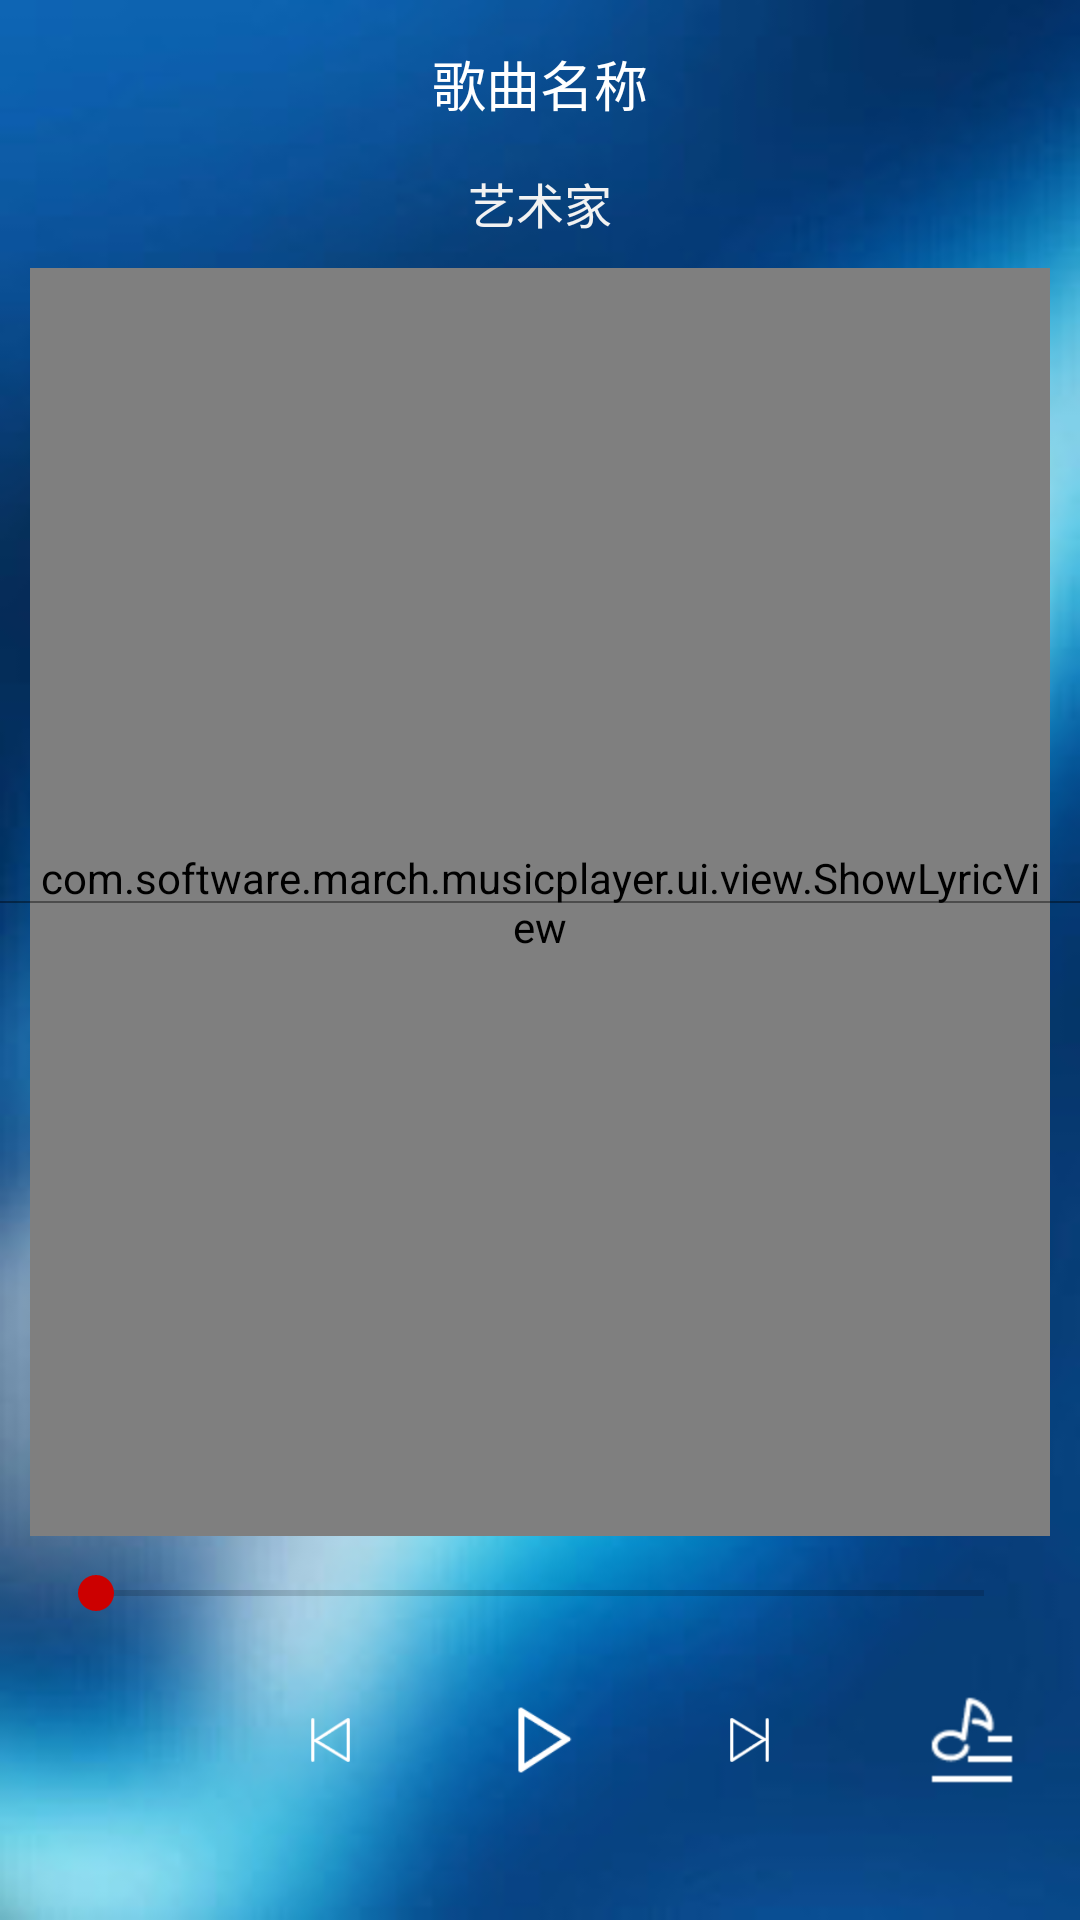

Here is an Android app screen rendered from its layout file. Give the layout XML and the strings, colors and styles it references.
<!-- AndroidManifest.xml: activity theme AppTheme.Fullscreen -->
<!-- res/layout/activity_music_player.xml -->
<?xml version="1.0" encoding="utf-8"?>
<RelativeLayout xmlns:android="http://schemas.android.com/apk/res/android"
    xmlns:app="http://schemas.android.com/apk/res-auto"
    android:layout_width="match_parent"
    android:layout_height="match_parent"
    android:background="@drawable/bg_music_player"
    android:fitsSystemWindows="true">

    <LinearLayout
        android:id="@+id/activity_music_player"
        android:layout_width="match_parent"
        android:layout_height="match_parent"
        android:orientation="vertical">

        <TextView
            android:id="@+id/tv_name"
            android:layout_width="match_parent"
            android:layout_height="?attr/actionBarSize"
            android:layout_centerInParent="true"
            android:layout_marginLeft="?attr/actionBarSize"
            android:layout_marginRight="?attr/actionBarSize"
            android:ellipsize="marquee"
            android:focusable="true"
            android:focusableInTouchMode="true"
            android:gravity="center"
            android:marqueeRepeatLimit="marquee_forever"
            android:maxLines="1"
            android:singleLine="true"
            android:text="歌曲名称"
            android:textColor="#FFFFFF"
            android:textSize="18dp" />

        <TextView
            android:id="@+id/tv_artist"
            android:layout_width="wrap_content"
            android:layout_height="wrap_content"
            android:layout_centerInParent="true"
            android:layout_gravity="center_horizontal"
            android:maxLines="1"
            android:text="艺术家"
            android:textColor="#f2f2f2"
            android:textSize="16dp" />

        <RelativeLayout
            android:layout_width="match_parent"
            android:layout_height="0dp"
            android:layout_weight="1">

            <com.software.march.musicplayer.ui.view.ShowLyricView
                android:id="@+id/show_lyric_view"
                android:layout_width="match_parent"
                android:layout_height="match_parent"
                android:layout_margin="10dp" />

            <View
                android:layout_width="match_parent"
                android:layout_height="0.5dp"
                android:layout_centerInParent="true"
                android:background="@color/black_overlay" />
        </RelativeLayout>

        <LinearLayout
            android:layout_width="match_parent"
            android:layout_height="wrap_content"
            android:gravity="center_vertical"
            android:orientation="horizontal"
            android:paddingLeft="16dp"
            android:paddingRight="16dp">

            <TextView
                android:id="@+id/tv_current_position"
                android:layout_width="wrap_content"
                android:layout_height="wrap_content"
                android:gravity="center"
                android:textColor="#ffffff"
                android:textSize="10sp" />

            <SeekBar
                android:id="@+id/seek_bar"
                android:layout_width="0dp"
                android:layout_height="wrap_content"
                android:layout_gravity="center_horizontal"
                android:layout_weight="1"
                android:background="@null"
                android:maxHeight="2dp"
                android:minHeight="2dp" />

            <TextView
                android:id="@+id/tv_duration"
                android:layout_width="wrap_content"
                android:layout_height="wrap_content"
                android:gravity="center"
                android:textColor="#ffffff"
                android:textSize="10sp" />
        </LinearLayout>

        <RelativeLayout
            android:layout_width="match_parent"
            android:layout_height="wrap_content"
            android:layout_marginBottom="20dp">

            <ImageView
                android:id="@+id/iv_play_mode"
                android:layout_width="wrap_content"
                android:layout_height="wrap_content"
                android:layout_centerVertical="true"
                android:layout_margin="20dp"
                android:background="@null"
                android:clickable="true"
                android:src="@drawable/ic_play_mode_normal_order" />

            <LinearLayout
                android:layout_width="wrap_content"
                android:layout_height="wrap_content"
                android:layout_centerInParent="true"
                android:gravity="center_vertical"
                android:orientation="horizontal">

                <ImageView
                    android:id="@+id/iv_previous"
                    android:layout_width="40dp"
                    android:layout_height="40dp"
                    android:layout_margin="10dp"
                    android:background="@drawable/bg_circle"
                    android:clickable="true"
                    android:padding="12dp"
                    android:src="@drawable/ic_previous" />

                <ImageView
                    android:id="@+id/iv_play_or_pause"
                    android:layout_width="60dp"
                    android:layout_height="60dp"
                    android:layout_margin="10dp"
                    android:background="@drawable/bg_circle"
                    android:clickable="true"
                    android:padding="18dp"
                    android:src="@drawable/ic_play" />

                <ImageView
                    android:id="@+id/iv_next"
                    android:layout_width="40dp"
                    android:layout_height="40dp"
                    android:layout_margin="10dp"
                    android:background="@drawable/bg_circle"
                    android:clickable="true"
                    android:padding="12dp"
                    android:src="@drawable/ic_next" />
            </LinearLayout>

            <ImageView
                android:id="@+id/iv_play_list"
                android:layout_width="wrap_content"
                android:layout_height="wrap_content"
                android:layout_alignParentRight="true"
                android:layout_centerVertical="true"
                android:layout_margin="20dp"
                android:background="@null"
                android:clickable="true"
                android:src="@drawable/ic_play_list" />
        </RelativeLayout>

    </LinearLayout>

    <android.support.v7.widget.Toolbar
        android:id="@+id/toolbar"
        android:layout_width="match_parent"
        android:layout_height="?attr/actionBarSize"
        android:background="@android:color/transparent"
        android:theme="@style/ActionBarTheme"
        app:popupTheme="@style/ActionBarPopupTheme" />
</RelativeLayout>
<!-- resources referenced by this layout -->
<resources>
  <color name="black_overlay">#66000000</color>
  <!-- drawable bg_music_player: jpg bitmap (drawable-hdpi, 10753 bytes) -->
  <!-- drawable ic_next: png bitmap (drawable-xhdpi, 624 bytes) -->
  <!-- drawable ic_play: png bitmap (drawable-xhdpi, 1020 bytes) -->
  <!-- drawable ic_play_list: png bitmap (drawable-hdpi, 877 bytes) -->
  <!-- drawable ic_previous: png bitmap (drawable-xhdpi, 731 bytes) -->
  <style name="ActionBarPopupTheme" parent="ThemeOverlay.AppCompat.Light">
          
          
          <item name="android:textColorPrimary">@color/colorPrimary</item>
      </style>
  <style name="ActionBarTheme" parent="ThemeOverlay.AppCompat.Dark">
          
          <item name="android:textColorPrimary">#FFFFFF</item>
      </style>
  <style name="AppTheme.Fullscreen">
          <item name="windowActionBar">false</item>
          <item name="windowNoTitle">true</item>
      </style>
  <color name="colorPrimary">#CC0000</color>
</resources>
